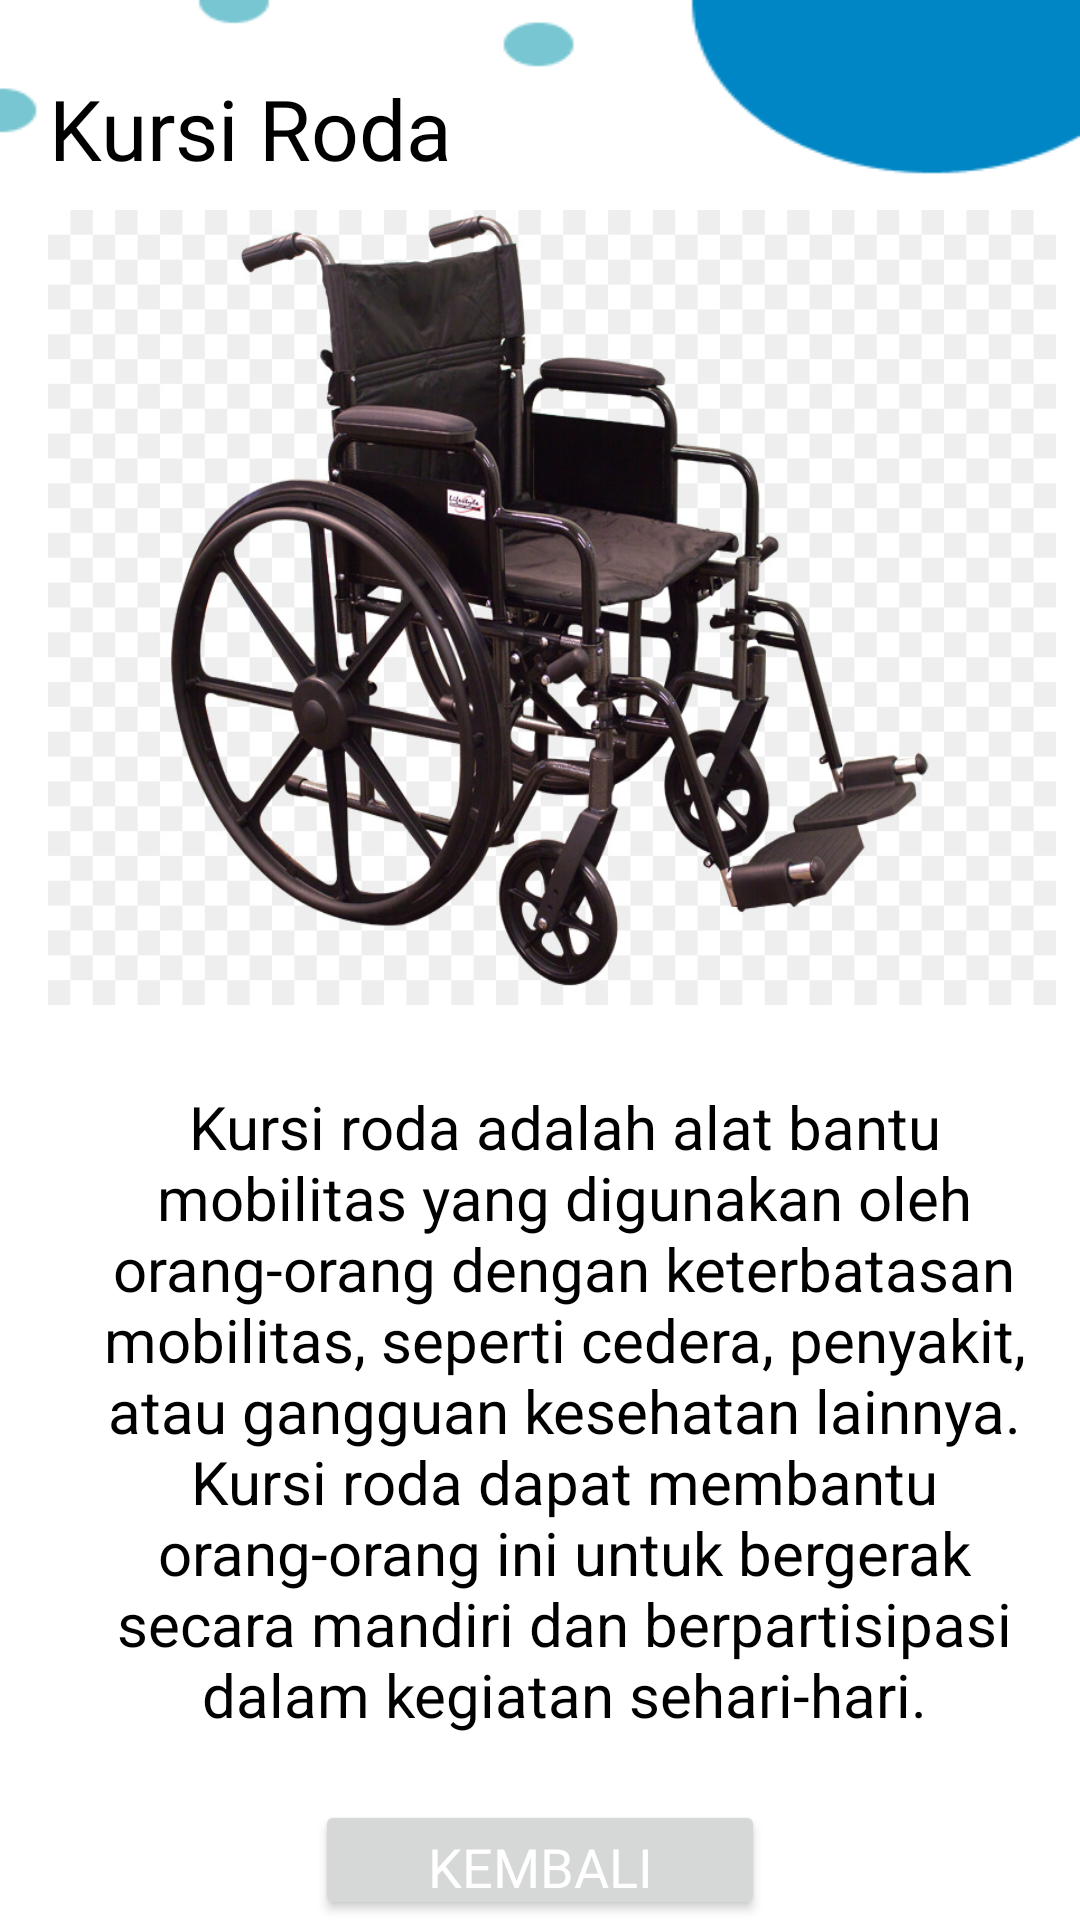

Here is an Android app screen rendered from its layout file. Give the layout XML and the strings, colors and styles it references.
<!-- AndroidManifest.xml: application theme Theme.MobilePrograming -->
<!-- res/layout/activity_detail7.xml -->
<?xml version="1.0" encoding="utf-8"?>
<RelativeLayout xmlns:android="http://schemas.android.com/apk/res/android"
    xmlns:app="http://schemas.android.com/apk/res-auto"
    xmlns:tools="http://schemas.android.com/tools"
    android:layout_width="match_parent"
    android:layout_height="match_parent"
    android:background="@drawable/bg1"
    tools:context=".Detail7Activity">

    <TextView
        android:layout_width="wrap_content"
        android:layout_height="wrap_content"
        android:id="@+id/detailTitle7"
        android:layout_marginTop="24dp"
        android:text="Kursi Roda"
        android:fontFamily="@font/poppinssemibold"
        android:textColor="@color/black"
        android:textSize="28sp"
        android:layout_marginStart="16dp"
        android:textAlignment="center"
        app:layout_constraintStart_toStartOf="parent"
        app:layout_constraintEnd_toEndOf="parent"
        app:layout_constraintTop_toTopOf="parent"/>

    <ImageView
        android:id="@+id/detailImage7"
        android:layout_width="wrap_content"
        android:layout_height="265dp"
        android:layout_marginStart="16dp"
        android:layout_marginTop="70dp"
        android:layout_marginEnd="8dp"
        android:scaleType="fitXY"
        android:src="@drawable/kursi_roda"
        app:layout_constraintEnd_toEndOf="parent"
        app:layout_constraintStart_toStartOf="parent"
        app:layout_constraintTop_toBottomOf="@id/detailTitle7" />

    <TextView
        android:id="@+id/detailDesc7"
        android:layout_width="wrap_content"
        android:layout_height="wrap_content"
        android:layout_marginStart="16dp"
        android:layout_marginTop="350dp"
        android:gravity="center_horizontal|center_vertical"
        android:padding="12dp"
        android:text="@string/kursi_roda"
        android:textColor="@color/black"
        android:textSize="20sp"
        app:layout_constraintEnd_toEndOf="parent"
        app:layout_constraintHorizontal_bias="1.0"
        app:layout_constraintStart_toStartOf="parent"
        app:layout_constraintTop_toBottomOf="@id/detailImage7" />

    <Button
        android:id="@+id/btn_back7"
        android:layout_width="150dp"
        android:layout_height="60dp"
        android:fontFamily="@font/poppinsbold"
        android:text="kembali"
        android:textColor="@color/white"
        android:textSize="18dp"
        android:layout_centerHorizontal="true"
        android:layout_marginTop="600dp"/>


</RelativeLayout>
<!-- resources referenced by this layout -->
<resources>
  <color name="black">#000000</color>
  <color name="white">#FFFFFF</color>
  <!-- drawable bg1: png bitmap (drawable, 4383 bytes) -->
  <!-- drawable kursi_roda: jpg bitmap (drawable, 122106 bytes) -->
  <string name="kursi_roda">Kursi roda adalah alat bantu mobilitas yang digunakan oleh orang-orang dengan keterbatasan mobilitas, seperti cedera, penyakit, atau gangguan kesehatan lainnya.
              Kursi roda dapat membantu orang-orang ini untuk bergerak secara mandiri dan berpartisipasi dalam kegiatan sehari-hari.</string>
  <style name="Theme.MobilePrograming" parent="Base.Theme.MobilePrograming" />
  <style name="Base.Theme.MobilePrograming" parent="Theme.Material3.DayNight.NoActionBar">
          
          <item name="colorPrimary">@color/gray</item>
      </style>
  <color name="gray">#808080</color>
</resources>
